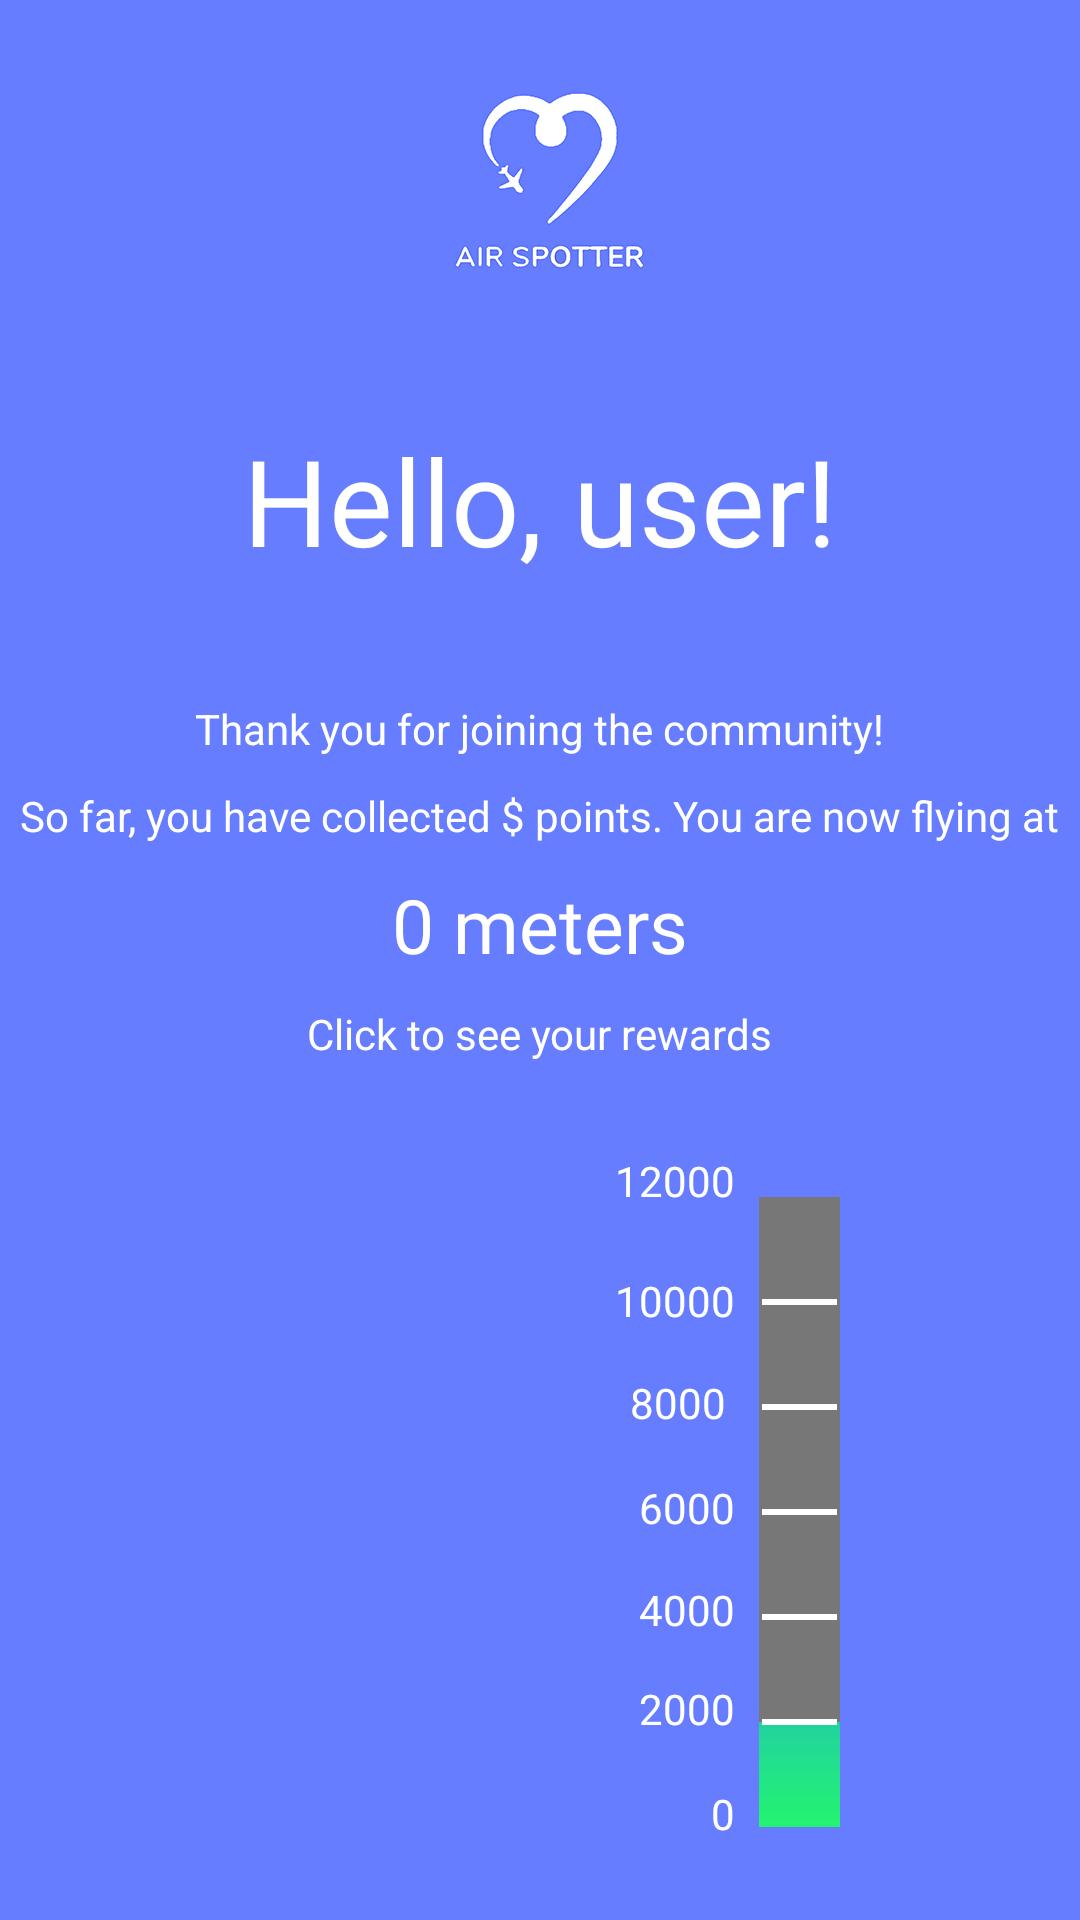

This screen was rendered from an Android layout file. Write that file and the resources it references.
<!-- AndroidManifest.xml: application theme Theme.Proiect_licenta_monitorizare_avioane -->
<!-- res/layout/fragment_user_profile.xml -->
<?xml version="1.0" encoding="utf-8"?>
<ScrollView xmlns:android="http://schemas.android.com/apk/res/android"
    xmlns:app="http://schemas.android.com/apk/res-auto"
    xmlns:tools="http://schemas.android.com/tools"
    android:layout_width="match_parent"
    android:layout_height="match_parent"
    android:background="@drawable/bcg">

    <androidx.constraintlayout.widget.ConstraintLayout
        android:layout_width="match_parent"
        android:layout_height="match_parent">

        <ImageView
            android:id="@+id/imageView25"
            android:layout_width="48dp"
            android:layout_height="44dp"
            android:layout_marginTop="20dp"
            android:src="@drawable/plane_score"
            app:layout_constraintEnd_toEndOf="parent"
            app:layout_constraintHorizontal_bias="0.339"
            app:layout_constraintStart_toStartOf="parent"
            app:layout_constraintTop_toBottomOf="@+id/userProfileFragmentLinearLayout1" />

        <ImageView
            android:id="@+id/imageView24"
            android:layout_width="48dp"
            android:layout_height="44dp"
            android:rotation="-30"
            android:src="@drawable/plane_score"
            app:layout_constraintEnd_toEndOf="parent"
            app:layout_constraintHorizontal_bias="0.264"
            app:layout_constraintStart_toStartOf="parent"
            app:layout_constraintTop_toBottomOf="@+id/imageView25" />

        <ImageView
            android:id="@+id/imageView23"
            android:layout_width="48dp"
            android:layout_height="44dp"
            android:rotation="-20"
            android:src="@drawable/plane_score"
            app:layout_constraintEnd_toEndOf="parent"
            app:layout_constraintHorizontal_bias="0.212"
            app:layout_constraintStart_toStartOf="parent"
            app:layout_constraintTop_toBottomOf="@+id/imageView24" />

        <TextView
            android:id="@+id/userProfileFragmentHelloUser"
            android:layout_width="wrap_content"
            android:layout_height="wrap_content"
            android:layout_gravity="center_horizontal"
            android:layout_marginTop="140dp"
            android:fontFamily="@font/fredoka_one"
            android:text="Hello, user!"
            android:textColor="@color/white"
            android:textSize="40sp"
            app:layout_constraintEnd_toEndOf="parent"
            app:layout_constraintStart_toStartOf="parent"
            app:layout_constraintTop_toTopOf="parent" />


        <LinearLayout
            android:id="@+id/userProfileFragmentLinearLayout1"
            android:layout_width="match_parent"
            android:layout_height="wrap_content"
            android:orientation="vertical"
            android:paddingTop="40dp"
            android:paddingBottom="20dp"
            app:layout_constraintEnd_toEndOf="parent"
            app:layout_constraintStart_toStartOf="parent"
            app:layout_constraintTop_toBottomOf="@+id/userProfileFragmentHelloUser">

            <TextView
                android:id="@+id/userProfileFragmentTy"
                android:layout_width="wrap_content"
                android:layout_height="wrap_content"
                android:layout_gravity="center_horizontal"
                android:fontFamily="helvetica"
                android:text="Thank you for joining the community!"
                android:textAlignment="center"
                android:textColor="@color/white"
                app:layout_constraintBottom_toTopOf="@+id/userProfileFragmentPoints"
                app:layout_constraintEnd_toEndOf="parent"
                app:layout_constraintStart_toStartOf="parent"
                app:layout_constraintTop_toBottomOf="@+id/userProfileFragmentHelloUser" />

            <TextView
                android:id="@+id/userProfileFragmentPoints"
                android:layout_width="wrap_content"
                android:layout_height="wrap_content"
                android:layout_gravity="center_horizontal"
                android:layout_marginTop="10dp"
                android:fontFamily="helvetica"
                android:text="So far, you have collected $ points. You are now flying at"
                android:textAlignment="center"
                android:textColor="@color/white"
                app:layout_constraintBottom_toTopOf="@+id/imageView28"
                app:layout_constraintEnd_toEndOf="parent"
                app:layout_constraintStart_toStartOf="parent"
                app:layout_constraintTop_toBottomOf="@+id/userProfileFragmentHelloUser" />

            <TextView
                android:id="@+id/userProfileFragmentMeters"
                android:layout_width="wrap_content"
                android:layout_height="wrap_content"
                android:layout_gravity="center_horizontal"
                android:layout_marginTop="10dp"
                android:fontFamily="@font/fredoka_one"
                android:text="0 meters"
                android:textAlignment="center"
                android:textColor="@color/white"
                android:textSize="25sp"
                app:layout_constraintStart_toStartOf="parent"
                app:layout_constraintTop_toTopOf="parent" />

            <TextView
                android:layout_width="wrap_content"
                android:layout_height="wrap_content"
                android:layout_gravity="center_horizontal"
                android:layout_marginTop="10dp"
                android:text="Click to see your rewards"
                android:textAlignment="center"
                android:textColor="@color/white" />

        </LinearLayout>

        <ImageView
            android:id="@+id/imageView17"
            android:layout_width="48dp"
            android:layout_height="44dp"
            android:src="@drawable/plane_score"
            app:layout_constraintEnd_toEndOf="parent"
            app:layout_constraintHorizontal_bias="0.079"
            app:layout_constraintStart_toStartOf="parent"
            app:layout_constraintTop_toBottomOf="@+id/imageView22" />

        <ImageView
            android:id="@+id/imageView22"
            android:layout_width="48dp"
            android:layout_height="44dp"
            android:rotation="-20"
            android:src="@drawable/plane_score"
            app:layout_constraintEnd_toEndOf="parent"
            app:layout_constraintHorizontal_bias="0.154"
            app:layout_constraintStart_toStartOf="parent"
            app:layout_constraintTop_toBottomOf="@+id/imageView23" />

        <ProgressBar
            android:id="@+id/progressBar2"
            style="@style/Widget.AppCompat.ProgressBar.Horizontal"
            android:layout_width="27dp"
            android:layout_height="210dp"
            android:layout_marginEnd="80dp"
            android:max="12000"
            android:progress="2000"
            android:progressDrawable="@drawable/progress_bar_sky"
            app:layout_constraintBottom_toBottomOf="@+id/imageView17"
            app:layout_constraintEnd_toEndOf="parent"
            app:layout_constraintTop_toTopOf="@+id/imageView25" />

        <TextView
            android:id="@+id/textView2"
            android:layout_width="wrap_content"
            android:layout_height="wrap_content"
            android:layout_marginTop="16dp"
            android:layout_marginEnd="8dp"
            android:text="0"
            android:textColor="@color/white"
            app:layout_constraintEnd_toStartOf="@+id/progressBar2"
            app:layout_constraintTop_toBottomOf="@+id/textView3" />

        <TextView
            android:id="@+id/textView3"
            android:layout_width="wrap_content"
            android:layout_height="wrap_content"
            android:layout_marginTop="14dp"
            android:layout_marginEnd="8dp"
            android:text="2000"
            android:textColor="@color/white"
            app:layout_constraintEnd_toStartOf="@+id/progressBar2"
            app:layout_constraintTop_toBottomOf="@+id/textView4" />

        <TextView
            android:id="@+id/textView4"
            android:layout_width="wrap_content"
            android:layout_height="wrap_content"
            android:layout_marginTop="15dp"
            android:layout_marginEnd="8dp"
            android:text="4000"
            android:textColor="@color/white"
            app:layout_constraintEnd_toStartOf="@+id/progressBar2"
            app:layout_constraintTop_toBottomOf="@+id/textView5" />

        <TextView
            android:id="@+id/textView5"
            android:layout_width="wrap_content"
            android:layout_height="wrap_content"
            android:layout_marginTop="16dp"
            android:layout_marginEnd="8dp"
            android:text="6000"
            android:textColor="@color/white"
            app:layout_constraintEnd_toStartOf="@+id/progressBar2"
            app:layout_constraintTop_toBottomOf="@+id/textView6" />

        <TextView
            android:id="@+id/textView6"
            android:layout_width="wrap_content"
            android:layout_height="wrap_content"
            android:layout_marginTop="15dp"
            android:layout_marginEnd="3dp"
            android:text="8000"
            android:textColor="@color/white"
            app:layout_constraintEnd_toEndOf="@+id/textView5"
            app:layout_constraintTop_toBottomOf="@+id/textView7" />

        <TextView
            android:id="@+id/textView7"
            android:layout_width="wrap_content"
            android:layout_height="wrap_content"
            android:layout_marginTop="21dp"
            android:layout_marginEnd="8dp"
            android:text="10000"
            android:textColor="@color/white"
            app:layout_constraintEnd_toStartOf="@+id/progressBar2"
            app:layout_constraintTop_toBottomOf="@+id/textView8" />

        <TextView
            android:id="@+id/textView8"
            android:layout_width="wrap_content"
            android:layout_height="wrap_content"
            android:layout_marginTop="10dp"
            android:layout_marginEnd="8dp"
            android:layout_marginBottom="15dp"
            android:text="12000"
            android:textColor="@color/white"
            app:layout_constraintBottom_toTopOf="@+id/textView7"
            app:layout_constraintEnd_toStartOf="@+id/progressBar2"
            app:layout_constraintTop_toBottomOf="@+id/userProfileFragmentLinearLayout1" />


        <ImageView
            android:id="@+id/imageViewCrown"
            android:layout_width="52dp"
            android:layout_height="30dp"
            android:layout_marginEnd="20dp"
            android:visibility="gone"
            app:layout_constraintBottom_toTopOf="@+id/userProfileFragmentHelloUser"
            app:layout_constraintEnd_toEndOf="parent"
            app:layout_constraintStart_toEndOf="@+id/userProfileFragmentHelloUser"
            app:srcCompat="@drawable/cap" />


    </androidx.constraintlayout.widget.ConstraintLayout>
</ScrollView>

    
<!-- resources referenced by this layout -->
<resources>
  <color name="white">#FFFFFFFF</color>
  <!-- drawable bcg: png bitmap (drawable, 28696 bytes) -->
  <!-- drawable cap: png bitmap (drawable, 30581 bytes) -->
  <!-- drawable progress_bar_sky: vector/xml drawable (drawable, 2857 chars, omitted) -->
  <style name="Theme.Proiect_licenta_monitorizare_avioane" parent="Theme.AppCompat.Light.NoActionBar">
          
          <item name="colorPrimary">@color/purple_500</item>
          <item name="colorPrimaryVariant">@color/purple_700</item>
          <item name="colorOnPrimary">@color/white</item>
          
          <item name="colorSecondary">@color/teal_200</item>
          <item name="colorSecondaryVariant">@color/teal_700</item>
          <item name="colorOnSecondary">@color/black</item>
          
          <item name="android:statusBarColor">?attr/colorPrimaryVariant</item>
          
          <item name="android:windowFullscreen">true</item>
          <item name="android:fitsSystemWindows">false</item>
      </style>
  <color name="purple_500">#FF6200EE</color>
  <color name="purple_700">#FF3700B3</color>
  <color name="teal_200">#FF03DAC5</color>
  <color name="teal_700">#FF018786</color>
  <color name="black">#FF000000</color>
</resources>
